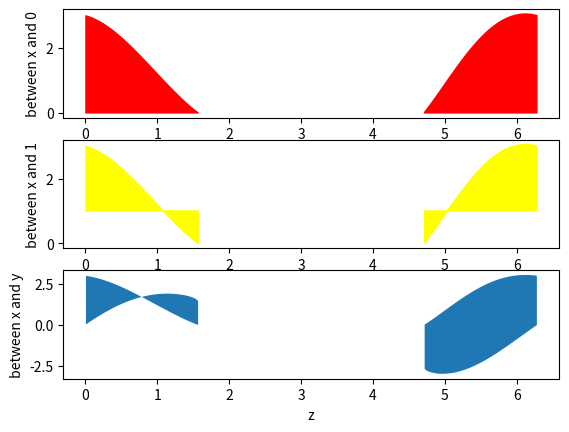

Write the Python code that produced this figure.
# -*- coding: utf-8 -*-
# [redacted]
#06/12/16
import matplotlib . pyplot as plt
import numpy as np
pi=3.1416
z = np. arange (0 , 2*pi, 0.01)
r=2-2*np.sin(z)+np.sin(z)*(np.sqrt(np.cos(z))/np.sin(z)+1.4)
x = r*np.cos(z)
y = r*np.sin(z)
plt . subplot (3 ,1 ,1)
plt . fill_between ( z , 0, x, color='red' )
plt . ylabel ( ' between x and 0 ' )
plt . subplot (3 ,1 ,2)
plt . fill_between ( z , x , 1, color='yellow')
plt . ylabel ( ' between x and 1 ' )
plt . subplot (3 ,1 ,3)
plt . fill_between ( z , x , y )
plt . ylabel ( ' between x and y ' )
plt . xlabel ( ' z ' )
plt . show()
